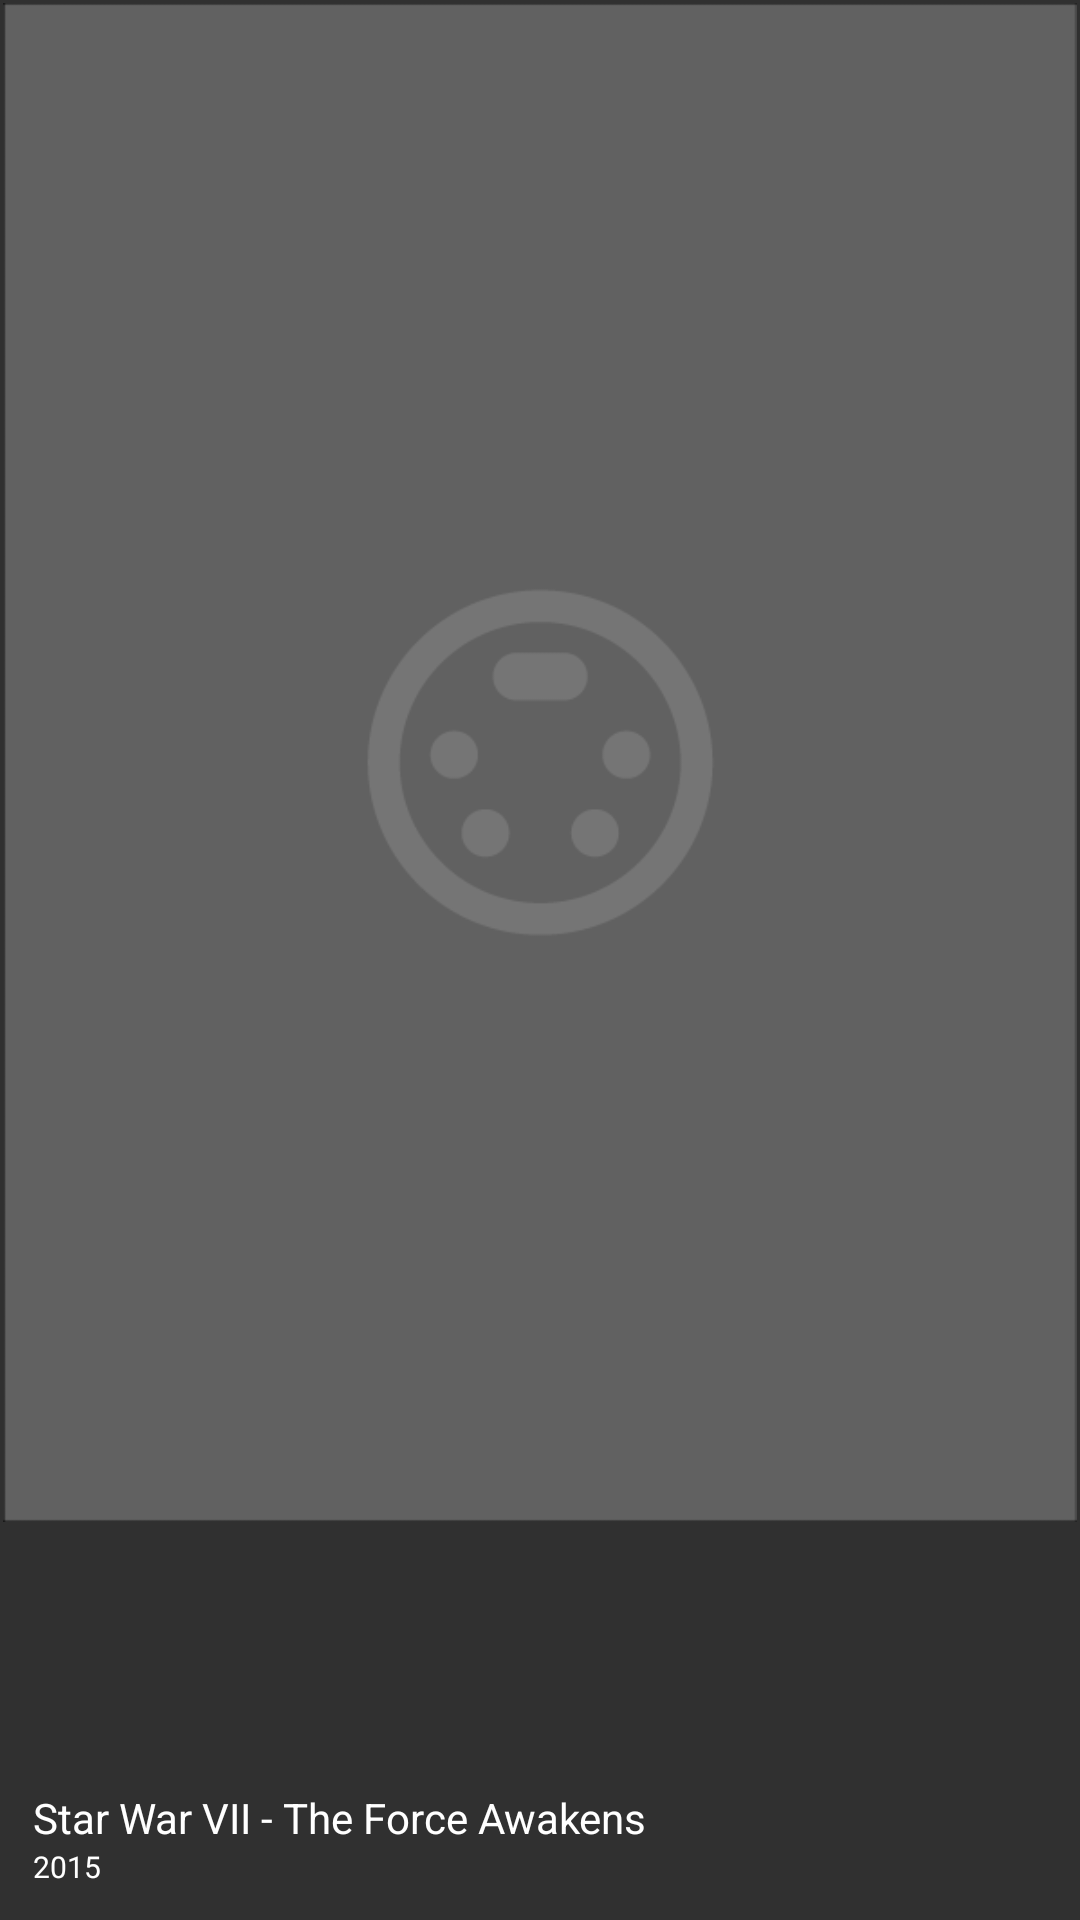

Android layout source for this screen:
<!-- AndroidManifest.xml: application theme AppTheme -->
<!-- res/layout/element.xml -->
<?xml version="1.0" encoding="utf-8"?>
<FrameLayout
    xmlns:android="http://schemas.android.com/apk/res/android"
    android:layout_width="match_parent"
    android:layout_height="wrap_content"
    android:padding="1dp"
    android:foreground="?attr/selectableItemBackground">

    <ImageView
        android:src="@drawable/placeholder"
        android:id="@+id/itemPoster"
        android:layout_width="match_parent"
        android:layout_height="wrap_content"
        android:scaleType="fitCenter"
        android:adjustViewBounds="true"/>

    <LinearLayout
        android:orientation="vertical"
        android:layout_width="match_parent"
        android:layout_height="wrap_content"
        android:padding="10dp"
        android:background="@drawable/gradient"
        android:layout_gravity="bottom">

        <TextView
            android:layout_width="wrap_content"
            android:layout_height="wrap_content"
            android:text="Star War VII - The Force Awakens"
            android:textSize="14sp"
            android:textColor="#FFF"
            android:id="@+id/itemTitle" />

        <TextView
            android:layout_width="match_parent"
            android:layout_height="wrap_content"
            android:textSize="10sp"
            android:text="2015"
            android:textColor="@color/abc_primary_text_material_dark"
            android:id="@+id/itemYear" />

    </LinearLayout>


</FrameLayout>
<!-- resources referenced by this layout -->
<resources>
  <!-- drawable placeholder: gif bitmap (drawable, 5624 bytes) -->
  <style name="AppTheme" parent="Theme.AppCompat.NoActionBar">
          
          <item name="windowActionBar">false</item>
          <item name="windowNoTitle">true</item>
  
          
          <item name="colorPrimary">@color/colorPrimary</item>
          <item name="colorPrimaryDark">@color/colorPrimaryDark</item>
          <item name="colorAccent">@color/colorAccent</item>
      </style>
  <!-- not gathered from this repository: default colours our renderer supplied (Android Studio template values) -->
  <color name="colorPrimary">#FF6200EE</color>
  <color name="colorPrimaryDark">#FF3700B3</color>
  <color name="colorAccent">#FF03DAC5</color>
</resources>
